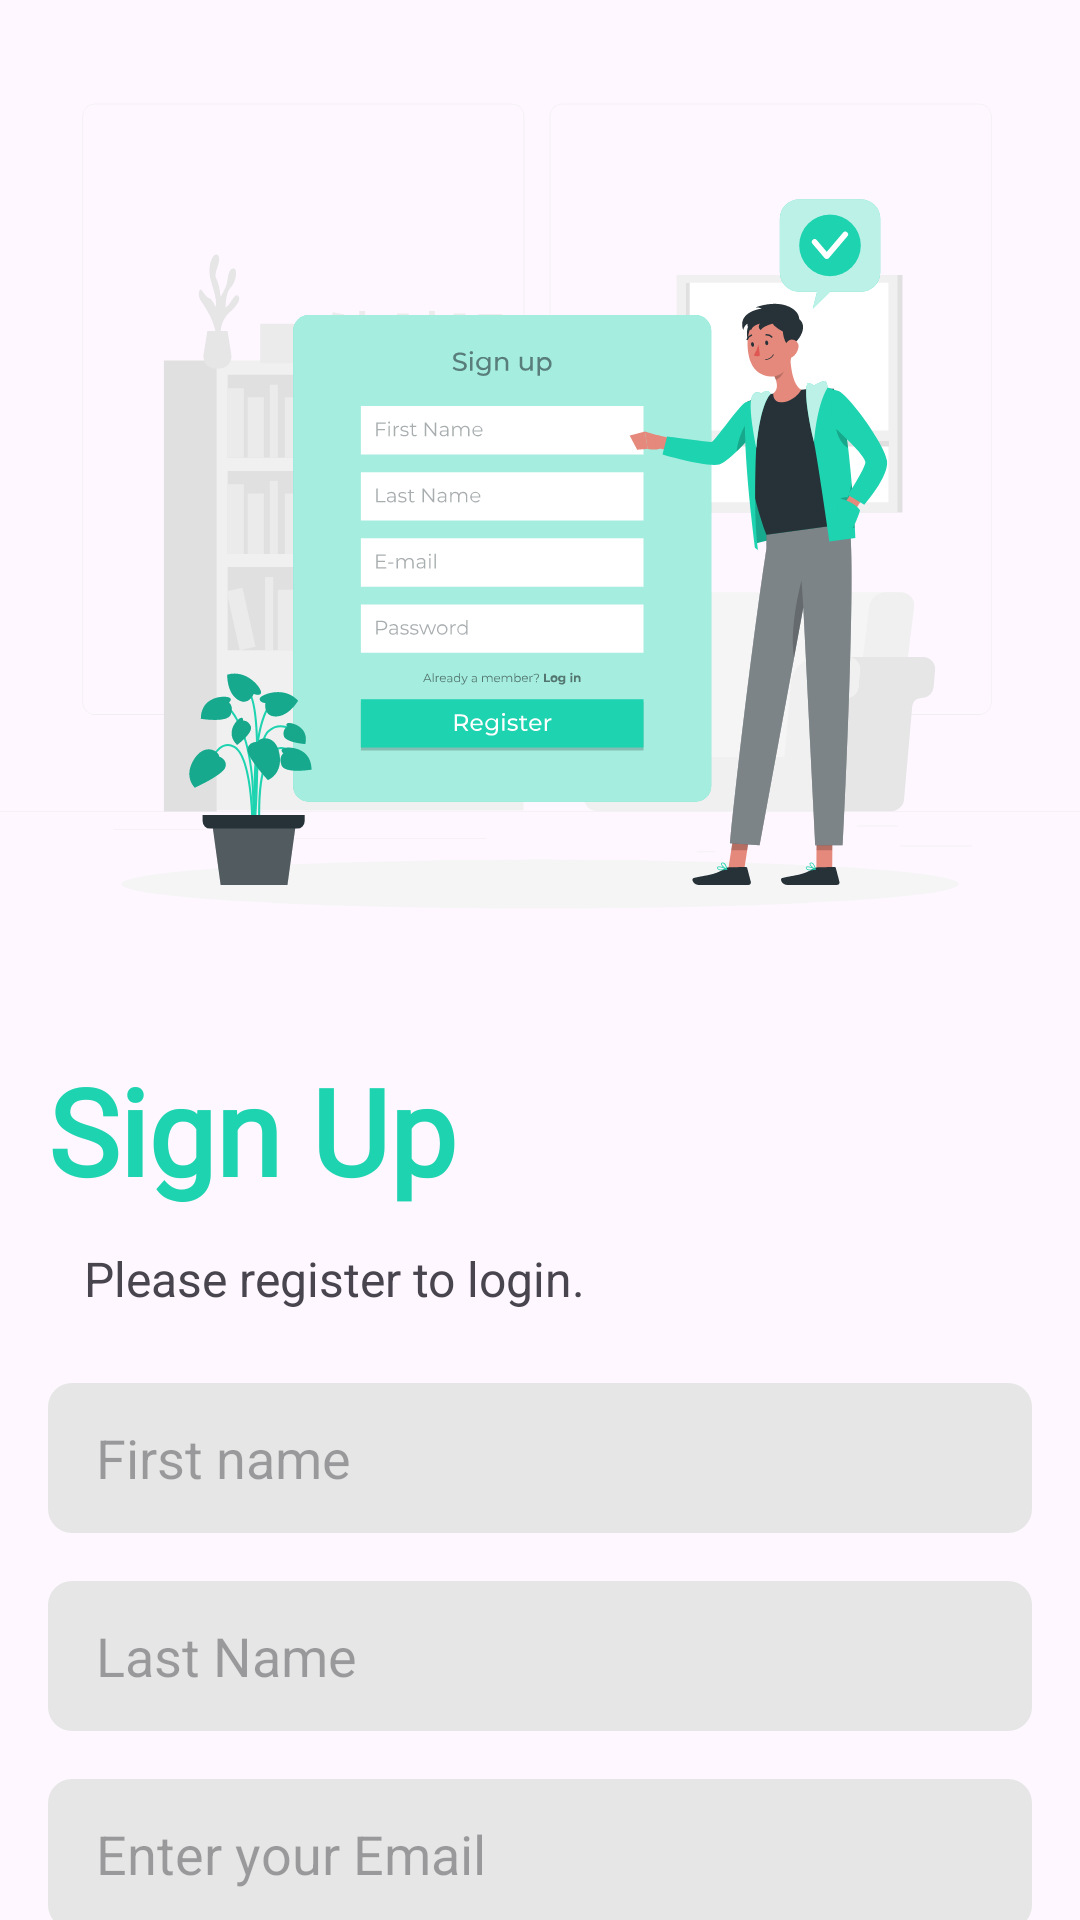

Reconstruct the res/layout file that produces this screen, plus the resources it refers to.
<!-- AndroidManifest.xml: application theme Theme.EcommerceApp -->
<!-- res/layout/fragment_register.xml -->
<?xml version="1.0" encoding="utf-8"?>
<androidx.constraintlayout.widget.ConstraintLayout xmlns:android="http://schemas.android.com/apk/res/android"
    xmlns:app="http://schemas.android.com/apk/res-auto"
    android:id="@+id/google"
    android:layout_width="match_parent"
    android:layout_height="match_parent">


    <TextView
        android:id="@+id/textView4"
        android:layout_width="wrap_content"
        android:layout_height="wrap_content"
        android:layout_marginStart="16dp"
        android:fontFamily="@font/abeezee"
        android:text="Sign Up"
        android:textColor="@color/green2"
        android:textSize="40sp"
        android:textStyle="bold"
        app:layout_constraintStart_toStartOf="parent"
        app:layout_constraintTop_toBottomOf="@+id/imageView2" />

    <EditText
        android:id="@+id/firstName"
        android:layout_width="0dp"
        android:layout_height="50dp"
        android:layout_marginStart="16dp"
        android:layout_marginTop="24dp"
        android:layout_marginEnd="16dp"
        android:background="@drawable/profile_back"
        android:ems="10"
        android:hint="First name"
        android:inputType="text"
        android:paddingStart="16dp"
        app:layout_constraintEnd_toEndOf="parent"
        app:layout_constraintHorizontal_bias="0.0"
        app:layout_constraintStart_toStartOf="parent"
        app:layout_constraintTop_toBottomOf="@+id/textView8" />

    <EditText
        android:id="@+id/passNewET"
        android:layout_width="0dp"
        android:layout_height="50dp"
        android:layout_marginStart="16dp"
        android:layout_marginTop="16dp"
        android:layout_marginEnd="16dp"
        android:background="@drawable/profile_back"
        android:ems="10"
        android:hint="Enter your password"
        android:inputType="textPassword"
        android:paddingStart="16dp"
        app:layout_constraintEnd_toEndOf="parent"
        app:layout_constraintHorizontal_bias="0.0"
        app:layout_constraintStart_toStartOf="parent"
        app:layout_constraintTop_toBottomOf="@+id/EmailNewET" />

    <EditText
        android:id="@+id/lastName"
        android:layout_width="0dp"
        android:layout_height="50dp"
        android:layout_marginStart="16dp"
        android:layout_marginTop="16dp"
        android:layout_marginEnd="16dp"
        android:background="@drawable/profile_back"
        android:ems="10"
        android:hint="Last Name"
        android:inputType="text"
        android:paddingStart="16dp"
        app:layout_constraintEnd_toEndOf="parent"
        app:layout_constraintHorizontal_bias="0.0"
        app:layout_constraintStart_toStartOf="parent"
        app:layout_constraintTop_toBottomOf="@+id/firstName" />

    <androidx.appcompat.widget.AppCompatButton
        android:id="@+id/RegisterNewBtn"
        android:layout_width="0dp"
        android:layout_height="wrap_content"
        android:layout_marginStart="16dp"
        android:layout_marginTop="24dp"
        android:layout_marginEnd="16dp"
        android:background="@drawable/green_btn"
        android:text="Register"
        android:textColor="@color/white"
        android:textSize="20sp"
        app:layout_constraintEnd_toEndOf="parent"
        app:layout_constraintHorizontal_bias="0.0"
        app:layout_constraintStart_toStartOf="parent"
        app:layout_constraintTop_toBottomOf="@+id/passNewET" />

    <EditText
        android:id="@+id/EmailNewET"
        android:layout_width="0dp"
        android:layout_height="50dp"
        android:layout_marginStart="16dp"
        android:layout_marginTop="16dp"
        android:layout_marginEnd="16dp"
        android:background="@drawable/profile_back"
        android:ems="10"
        android:hint="Enter your Email"
        android:inputType="textEmailAddress"
        android:paddingStart="16dp"
        app:layout_constraintEnd_toEndOf="parent"
        app:layout_constraintHorizontal_bias="0.0"
        app:layout_constraintStart_toStartOf="parent"
        app:layout_constraintTop_toBottomOf="@+id/lastName" />

    <ImageView
        android:id="@+id/imageView2"
        android:layout_width="wrap_content"
        android:layout_height="350dp"
        android:scaleType="centerCrop"
        app:layout_constraintEnd_toEndOf="parent"
        app:layout_constraintStart_toStartOf="parent"
        app:layout_constraintTop_toTopOf="parent"
        app:srcCompat="@drawable/ic_sign_up" />

    <TextView
        android:id="@+id/textView8"
        android:layout_width="wrap_content"
        android:layout_height="wrap_content"
        android:layout_marginStart="12dp"
        android:layout_marginTop="12dp"
        android:text="Please register to login."
        android:textSize="16sp"
        app:layout_constraintStart_toStartOf="@+id/textView4"
        app:layout_constraintTop_toBottomOf="@+id/textView4" />

    <LinearLayout
        android:layout_width="wrap_content"
        android:layout_height="wrap_content"
        android:layout_marginTop="24dp"
        android:orientation="horizontal"
        app:layout_constraintEnd_toEndOf="@+id/RegisterNewBtn"
        app:layout_constraintStart_toStartOf="@+id/RegisterNewBtn"
        app:layout_constraintTop_toBottomOf="@+id/RegisterNewBtn">

        <TextView
            android:id="@+id/textview"
            android:layout_width="wrap_content"
            android:layout_height="wrap_content"
            android:layout_marginEnd="6dp"
            android:text="Already have Account?" />

        <TextView
            android:id="@+id/alreadyHaveTV"
            android:layout_width="0dp"
            android:layout_height="wrap_content"
            android:layout_weight="1"
            android:text="Log in"
            android:textColor="@color/green2"
            android:textSize="16sp"
            android:textStyle="bold" />
    </LinearLayout>

    <androidx.constraintlayout.widget.ConstraintLayout
        android:id="@+id/loadingLayout"
        android:layout_width="match_parent"
        android:layout_height="match_parent"
        android:visibility="gone"
        android:background="@color/white"
        android:alpha="0.7">
        <ProgressBar
            android:id="@+id/registerProgress"
            android:layout_width="wrap_content"
            android:layout_height="wrap_content"
            android:visibility="gone"
            app:layout_constraintStart_toStartOf="parent"
            app:layout_constraintEnd_toEndOf="parent"
            android:indeterminateTint="@color/green2"
            app:layout_constraintBottom_toBottomOf="parent"
            app:layout_constraintTop_toTopOf="parent"/>
    </androidx.constraintlayout.widget.ConstraintLayout>

</androidx.constraintlayout.widget.ConstraintLayout>
<!-- resources referenced by this layout -->
<resources>
  <color name="green2">#1dd3b0</color>
  <color name="white">#FFFFFFFF</color>
  <!-- drawable green_btn (drawable) -->
  <?xml version="1.0" encoding="utf-8"?>
  <shape android:shape="rectangle"
      xmlns:android="http://schemas.android.com/apk/res/android">
      <solid android:color="@color/green2"/>
  
  </shape>
  <!-- drawable ic_sign_up: vector/xml drawable (drawable, 47148 chars, omitted) -->
  <!-- drawable profile_back (drawable) -->
  <?xml version="1.0" encoding="utf-8"?>
  <shape android:shape="rectangle" xmlns:android="http://schemas.android.com/apk/res/android">
      <corners android:radius="8dp"/>
      <solid android:color="@color/my_gray2"/>
  </shape>
  <style name="Theme.EcommerceApp" parent="Base.Theme.EcommerceApp" />
  <color name="my_gray2">#E6E6E6</color>
  <style name="Base.Theme.EcommerceApp" parent="Theme.Material3.DayNight.NoActionBar">
          
          
      </style>
</resources>
